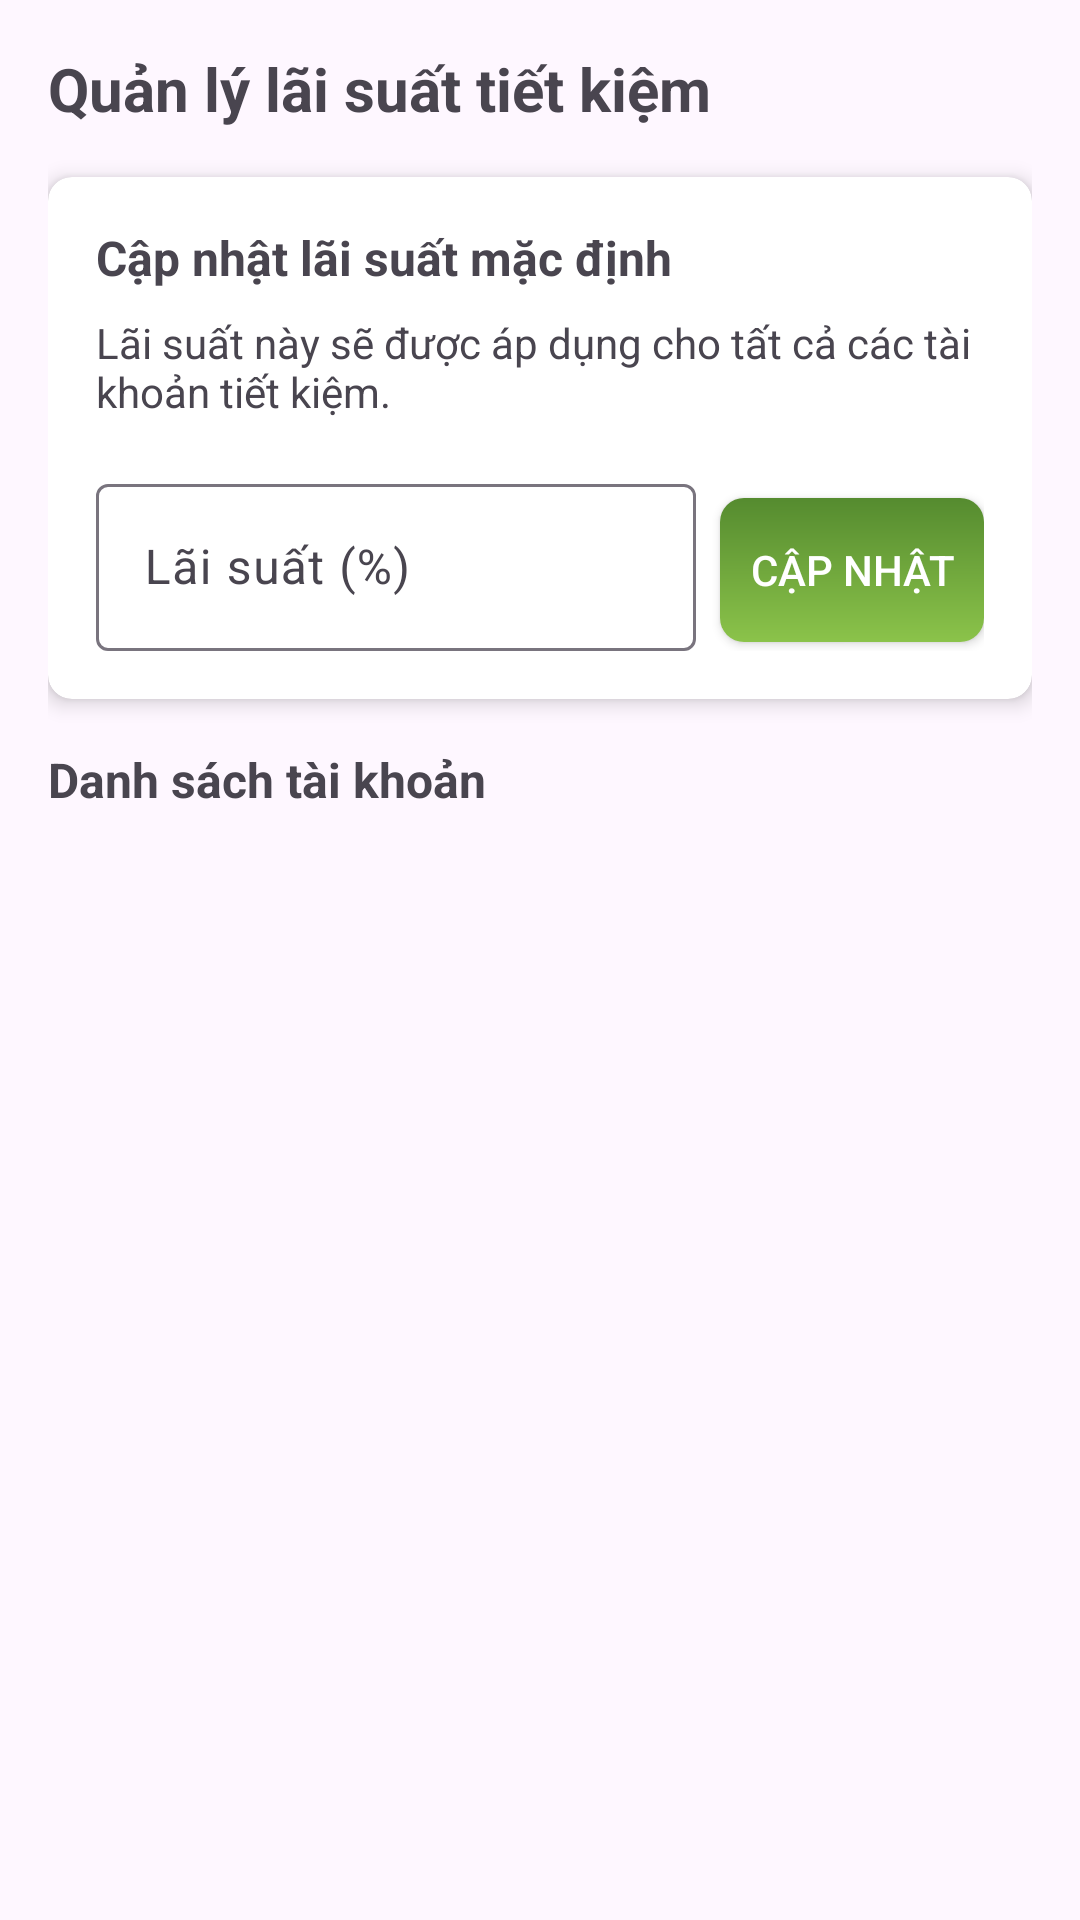

This screen was rendered from an Android layout file. Write that file and the resources it references.
<!-- AndroidManifest.xml: application theme Theme.BankingApplication -->
<!-- res/layout/fragment_interest_rates.xml -->
<?xml version="1.0" encoding="utf-8"?>
<LinearLayout xmlns:android="http://schemas.android.com/apk/res/android"
    xmlns:app="http://schemas.android.com/apk/res-auto"
    xmlns:tools="http://schemas.android.com/tools"
    android:layout_width="match_parent"
    android:layout_height="match_parent"
    android:orientation="vertical"
    android:padding="16dp">

    <TextView
        android:layout_width="match_parent"
        android:layout_height="wrap_content"
        android:text="Quản lý lãi suất tiết kiệm"
        android:textSize="20sp"
        android:textStyle="bold"
        android:layout_marginBottom="16dp"/>

    
    <androidx.cardview.widget.CardView
        android:layout_width="match_parent"
        android:layout_height="wrap_content"
        app:cardCornerRadius="8dp"
        app:cardElevation="4dp"
        android:layout_marginBottom="16dp">

        <LinearLayout
            android:layout_width="match_parent"
            android:layout_height="wrap_content"
            android:orientation="vertical"
            android:padding="16dp">

            <TextView
                android:layout_width="match_parent"
                android:layout_height="wrap_content"
                android:text="Cập nhật lãi suất mặc định"
                android:textStyle="bold"
                android:textSize="16sp"
                android:layout_marginBottom="8dp"/>

            <TextView
                android:layout_width="match_parent"
                android:layout_height="wrap_content"
                android:text="Lãi suất này sẽ được áp dụng cho tất cả các tài khoản tiết kiệm."
                android:textSize="14sp"
                android:layout_marginBottom="16dp"/>

            <LinearLayout
                android:layout_width="match_parent"
                android:layout_height="wrap_content"
                android:orientation="horizontal">

                <com.google.android.material.textfield.TextInputLayout
                    android:id="@+id/layout_default_interest_rate"
                    android:layout_width="0dp"
                    android:layout_height="wrap_content"
                    android:layout_weight="1"
                    android:layout_marginEnd="8dp"
                    android:hint="Lãi suất (%)">

                    <com.google.android.material.textfield.TextInputEditText
                        android:id="@+id/edit_default_interest_rate"
                        android:layout_width="match_parent"
                        android:layout_height="wrap_content"
                        android:inputType="numberDecimal"/>
                </com.google.android.material.textfield.TextInputLayout>

                <androidx.appcompat.widget.AppCompatButton
                    android:background="@drawable/bg_btn_gradient_green_vertical"
                    android:textColor="@color/white"
                    android:id="@+id/btn_update_default_rate"
                    android:layout_width="wrap_content"
                    android:layout_height="wrap_content"
                    android:text="Cập nhật"/>
            </LinearLayout>
        </LinearLayout>
    </androidx.cardview.widget.CardView>

    
    <TextView
        android:layout_width="match_parent"
        android:layout_height="wrap_content"
        android:text="Danh sách tài khoản"
        android:textStyle="bold"
        android:textSize="16sp"
        android:layout_marginBottom="8dp"/>

    <FrameLayout
        android:layout_width="match_parent"
        android:layout_height="match_parent">

        <androidx.recyclerview.widget.RecyclerView
            android:id="@+id/recycler_view_interest_rates"
            android:layout_width="match_parent"
            android:layout_height="match_parent"
            tools:listitem="@layout/item_interest_rate"
            android:visibility="visible"/>

        <ProgressBar
            android:id="@+id/progress_bar_interest_rates"
            android:layout_width="wrap_content"
            android:layout_height="wrap_content"
            android:layout_gravity="center"
            android:visibility="gone"/>

        <TextView
            android:id="@+id/text_empty_state"
            android:layout_width="wrap_content"
            android:layout_height="wrap_content"
            android:layout_gravity="center"
            android:text="Không có dữ liệu để hiển thị"
            android:visibility="gone"/>
    </FrameLayout>
</LinearLayout>
<!-- res/layout/item_interest_rate.xml (included above) -->
<?xml version="1.0" encoding="utf-8"?>
<androidx.cardview.widget.CardView xmlns:android="http://schemas.android.com/apk/res/android"
    xmlns:app="http://schemas.android.com/apk/res-auto"
    android:layout_width="match_parent"
    android:layout_height="wrap_content"
    android:layout_marginBottom="8dp"
    app:cardCornerRadius="8dp"
    app:cardElevation="2dp">

    <LinearLayout
        android:layout_width="match_parent"
        android:layout_height="wrap_content"
        android:orientation="vertical"
        android:padding="16dp">

        <TextView
            android:id="@+id/text_account_id"
            android:layout_width="match_parent"
            android:layout_height="wrap_content"
            android:textStyle="bold"
            android:textSize="16sp"
            android:text="Account #12345678"/>

        <TextView
            android:id="@+id/text_account_owner"
            android:layout_width="match_parent"
            android:layout_height="wrap_content"
            android:textSize="14sp"
            android:layout_marginTop="4dp"
            android:text="Owner: John Doe"/>

        <LinearLayout
            android:layout_width="match_parent"
            android:layout_height="wrap_content"
            android:orientation="horizontal"
            android:layout_marginTop="8dp">

            <TextView
                android:layout_width="wrap_content"
                android:layout_height="wrap_content"
                android:text="Lãi suất hiện tại: "/>

            <TextView
                android:id="@+id/text_current_rate"
                android:layout_width="wrap_content"
                android:layout_height="wrap_content"
                android:textStyle="bold"
                android:text="5.5%"/>
        </LinearLayout>

        <LinearLayout
            android:layout_width="match_parent"
            android:layout_height="wrap_content"
            android:orientation="horizontal"
            android:layout_marginTop="16dp">

            <com.google.android.material.textfield.TextInputLayout
                android:id="@+id/layout_new_rate"
                android:layout_width="0dp"
                android:layout_height="wrap_content"
                android:layout_weight="1"
                android:layout_marginEnd="8dp"
                android:hint="Lãi suất mới (%)">

                <EditText
                    android:id="@+id/edit_new_rate"
                    android:layout_width="match_parent"
                    android:layout_height="wrap_content"
                    android:inputType="numberDecimal"/>
            </com.google.android.material.textfield.TextInputLayout>

            <androidx.appcompat.widget.AppCompatButton
                android:id="@+id/btn_update_rate"
                android:background="@drawable/bg_btn_gradient_green_vertical"
                android:textColor="@color/white"
                android:layout_width="wrap_content"
                android:layout_height="wrap_content"
                android:text="Cập nhật"/>
        </LinearLayout>
    </LinearLayout>
</androidx.cardview.widget.CardView>
<!-- resources referenced by this layout -->
<resources>
  <color name="white">#FFFFFFFF</color>
  <!-- drawable bg_btn_gradient_green_vertical (drawable) -->
  <?xml version="1.0" encoding="utf-8"?>
  <shape xmlns:android="http://schemas.android.com/apk/res/android"
      android:shape="rectangle">
      <gradient
          android:startColor="#558B2F"
          android:endColor="#8BC34A"
          android:angle="270"/> 
      <corners android:radius="8dp" />
  </shape>
  <style name="Theme.BankingApplication" parent="Base.Theme.BankingApplication" />
  <style name="Base.Theme.BankingApplication" parent="Theme.Material3.DayNight.NoActionBar">
          
          
      </style>
</resources>
